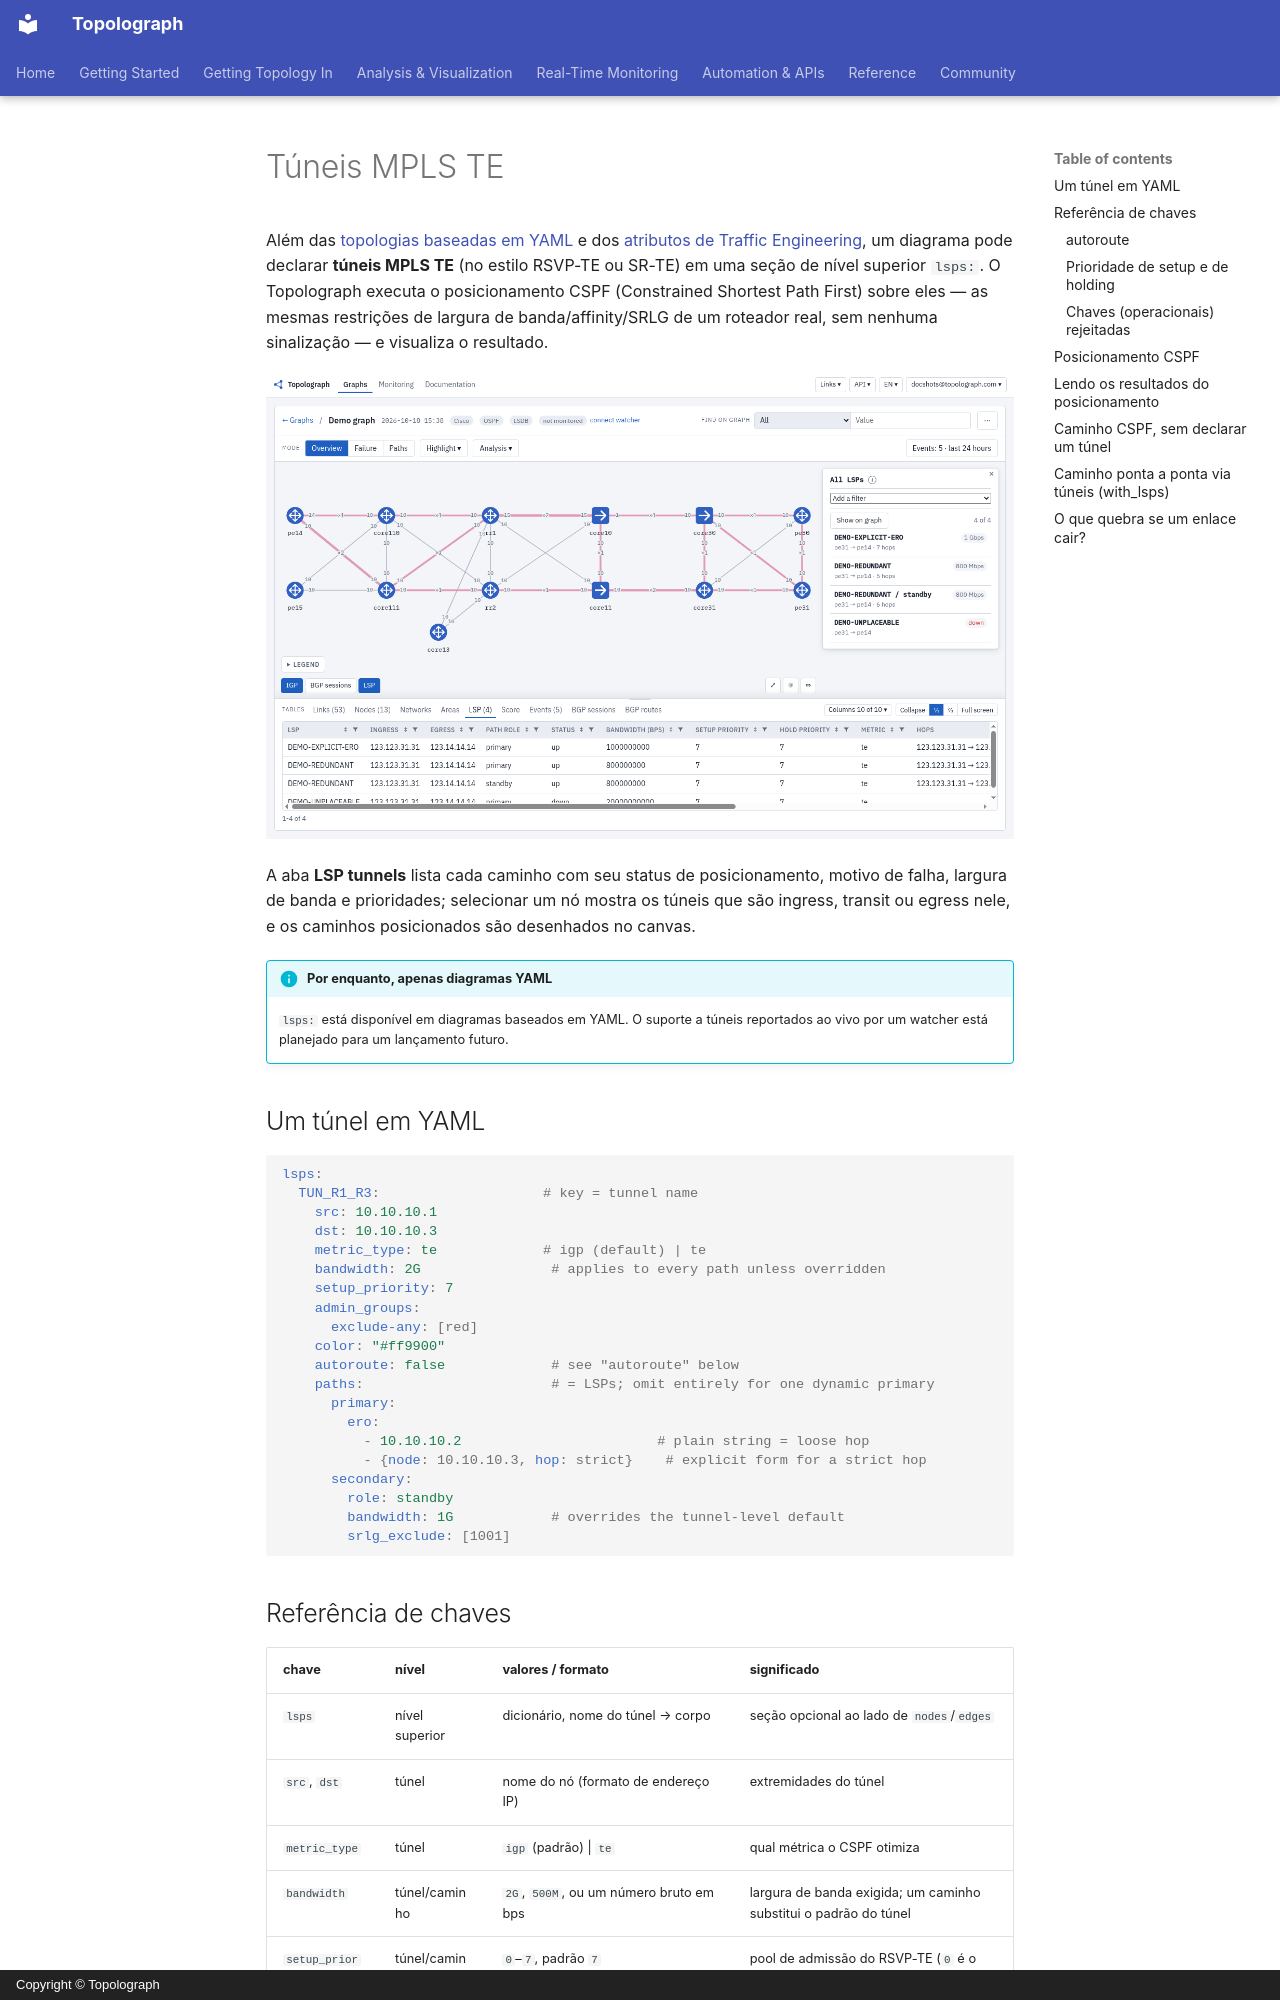

repository: Vadims06/topolograph · page: analysis/mpls-te-tunnels.pt/index.html · generator: mkdocs · copyright: Copyright © Topolograph

# Túneis MPLS TE

Além das [topologias baseadas em YAML](yaml-topologies.md) e dos
[atributos de Traffic Engineering](traffic-engineering.md), um diagrama
pode declarar **túneis MPLS TE** (no estilo RSVP-TE ou SR-TE) em uma seção
de nível superior `lsps:`. O Topolograph executa o posicionamento CSPF
(Constrained Shortest Path First) sobre eles — as mesmas restrições de
largura de banda/affinity/SRLG de um roteador real, sem nenhuma
sinalização — e visualiza o resultado.

![MPLS TE tunnels: LSP table and placed paths on the graph](../static/ui/lsp-tunnels.png)

A aba **LSP tunnels** lista cada caminho com seu status de posicionamento,
motivo de falha, largura de banda e prioridades; selecionar um nó mostra os
túneis que são ingress, transit ou egress nele, e os caminhos posicionados
são desenhados no canvas.

!!! info "Por enquanto, apenas diagramas YAML"
    `lsps:` está disponível em diagramas baseados em YAML. O suporte a
    túneis reportados ao vivo por um watcher está planejado para um
    lançamento futuro.

## Um túnel em YAML

```yaml
lsps:
  TUN_R1_R3:                    # key = tunnel name
    src: 10.10.10.1
    dst: 10.10.10.3
    metric_type: te             # igp (default) | te
    bandwidth: 2G                # applies to every path unless overridden
    setup_priority: 7
    admin_groups:
      exclude-any: [red]
    color: "#ff9900"
    autoroute: false             # see "autoroute" below
    paths:                       # = LSPs; omit entirely for one dynamic primary
      primary:
        ero:
          - 10.10.10.2                        # plain string = loose hop
          - {node: 10.10.10.3, hop: strict}    # explicit form for a strict hop
      secondary:
        role: standby
        bandwidth: 1G            # overrides the tunnel-level default
        srlg_exclude: [1001]
```
